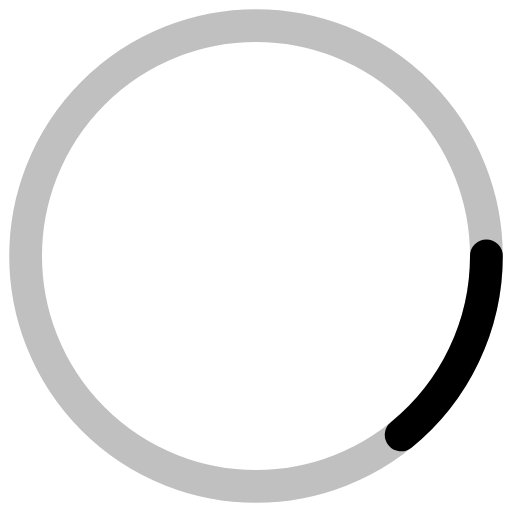
t = 0.00 s
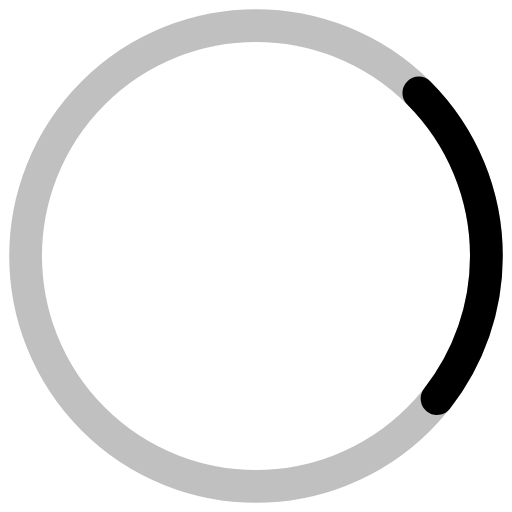
t = 0.13 s
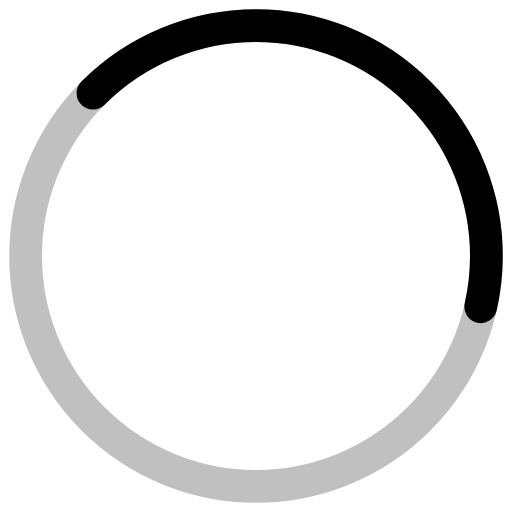
t = 0.38 s
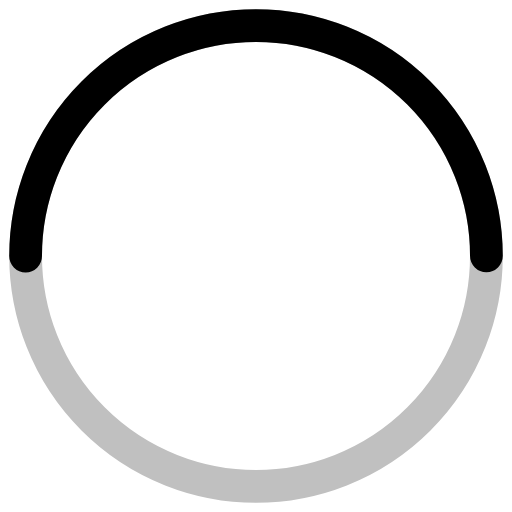
t = 0.50 s
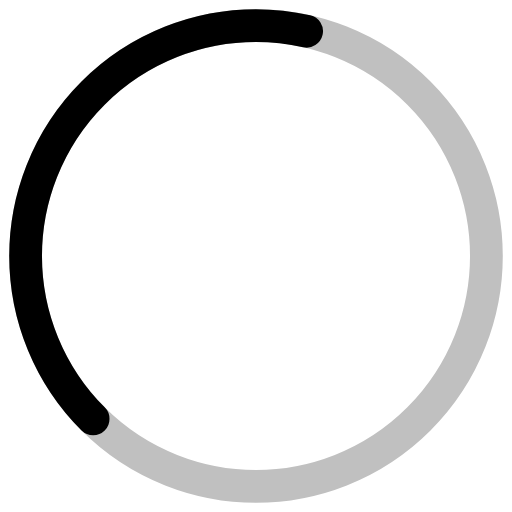
t = 0.63 s
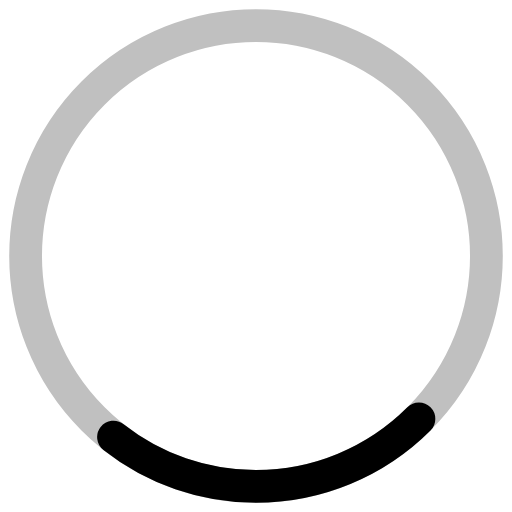
t = 0.88 s

The animated SVG that drew these frames (rendered in a browser with its animation timeline set to each time). Animation: 1 CSS @keyframes rule; one cycle of 1.00 s, repeats indefinitely.

<?xml version="1.0" encoding="utf-8"?>
<!DOCTYPE svg PUBLIC "-//W3C//DTD SVG 1.1//EN" "http://www.w3.org/Graphics/SVG/1.1/DTD/svg11.dtd">
<svg xmlns="http://www.w3.org/2000/svg" xmlns:xlink="http://www.w3.org/1999/xlink" height="64" width="64" viewBox="0 0 100 100">
	<style>
	circle{
		fill: none;
		stroke-width: .4rem;
		stroke-linecap: round;
	}
	@keyframes loading{
		0%{
			stroke-dasharray: 40 242.6;
			stroke-dashoffset: 0;
		}
		50%{
			stroke-dasharray: 141.3;
			stroke-dashoffset: 141.3;
		}
		100%{
			stroke-dasharray: 40 242.6;
			stroke-dashoffset: 282.6;
		}
	}
	</style>
	<circle cx="50" cy="50" r="45" stroke="silver"></circle>
	<circle cx="50" cy="50" r="45" stroke="black" style="animation:loading 1s cubic-bezier(1,1,1,1) 0s infinite"/>
</svg>
